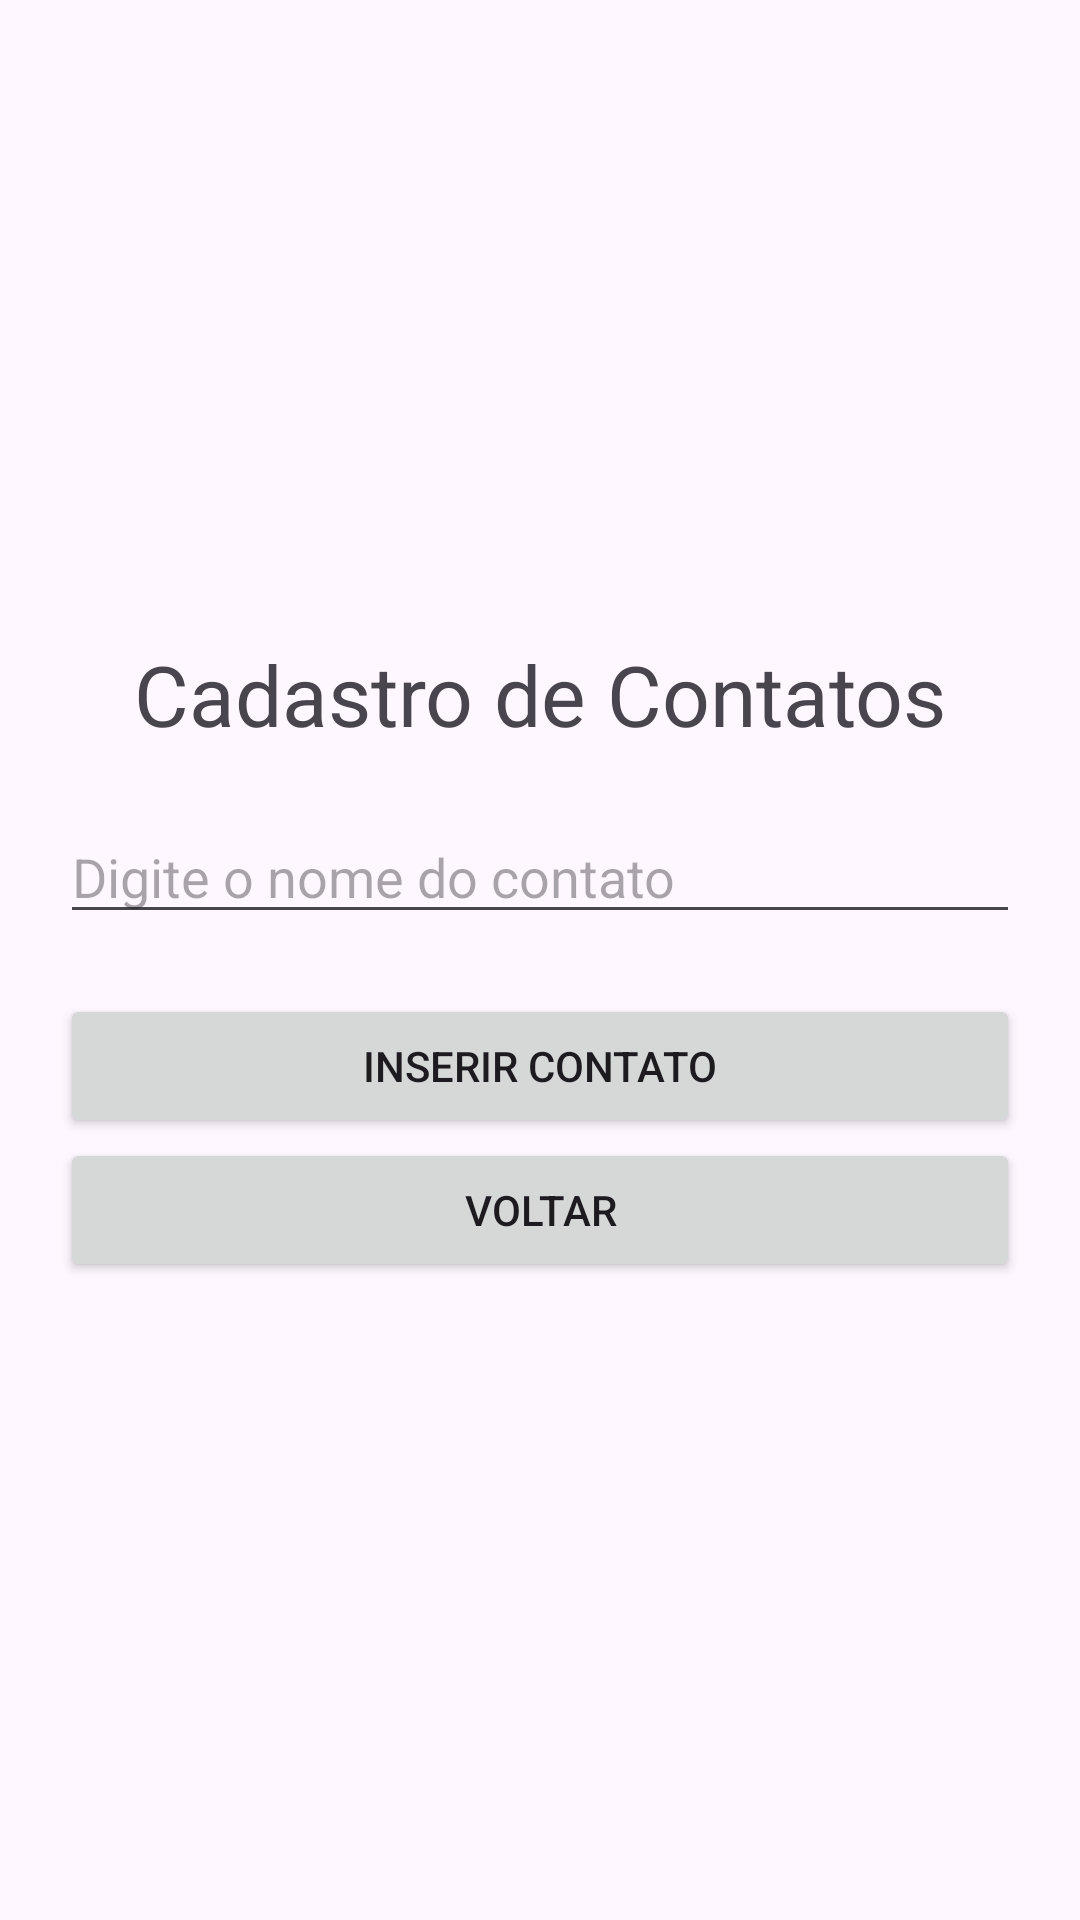

Produce the Android XML layout that renders to this screen, including the resource entries it uses.
<!-- AndroidManifest.xml: application theme Theme.Dm1modulo4 -->
<!-- res/layout/activity_contato_edit.xml -->
<?xml version="1.0" encoding="utf-8"?>
<androidx.constraintlayout.widget.ConstraintLayout xmlns:android="http://schemas.android.com/apk/res/android"
    xmlns:app="http://schemas.android.com/apk/res-auto"
    xmlns:tools="http://schemas.android.com/tools"
    android:id="@+id/main"
    android:layout_width="match_parent"
    android:layout_height="match_parent"
    tools:context=".ContatoEditActivity">

    <LinearLayout
        android:layout_width="0dp"
        android:layout_height="0dp"
        android:gravity="center_vertical"
        android:orientation="vertical"
        android:padding="20dp"
        app:layout_constraintBottom_toBottomOf="parent"
        app:layout_constraintEnd_toEndOf="parent"
        app:layout_constraintStart_toStartOf="parent"
        app:layout_constraintTop_toTopOf="parent">

        <TextView
            android:id="@+id/tvTituloContatoEdit"
            android:layout_width="match_parent"
            android:layout_height="wrap_content"
            android:text="@string/cadastro_contato"
            android:textAlignment="center"
            android:textSize="28sp" />

        <EditText
            android:id="@+id/etNomeContatoEdit"
            android:layout_width="match_parent"
            android:layout_height="wrap_content"
            android:layout_marginTop="20dp"
            android:layout_marginBottom="20dp"
            android:ems="10"
            android:hint="@string/digite_nome_contato"
            android:inputType="textPersonName"
            android:maxLength="30"
            android:textAllCaps="false" />

        <Button
            android:id="@+id/btInserirContatoEdit"
            android:layout_width="match_parent"
            android:layout_height="wrap_content"
            android:text="@string/inserir_contato" />

        <Button
            android:id="@+id/btVoltarContatoEdit"
            android:layout_width="match_parent"
            android:layout_height="wrap_content"
            android:text="@string/voltar" />
    </LinearLayout>
</androidx.constraintlayout.widget.ConstraintLayout>
<!-- resources referenced by this layout -->
<resources>
  <string name="cadastro_contato">Cadastro de Contatos</string>
  <string name="digite_nome_contato">Digite o nome do contato</string>
  <string name="inserir_contato">Inserir Contato</string>
  <string name="voltar">Voltar</string>
  <style name="Theme.Dm1modulo4" parent="Base.Theme.Dm1modulo4" />
  <style name="Base.Theme.Dm1modulo4" parent="Theme.Material3.DayNight.NoActionBar">
          
          
      </style>
</resources>
